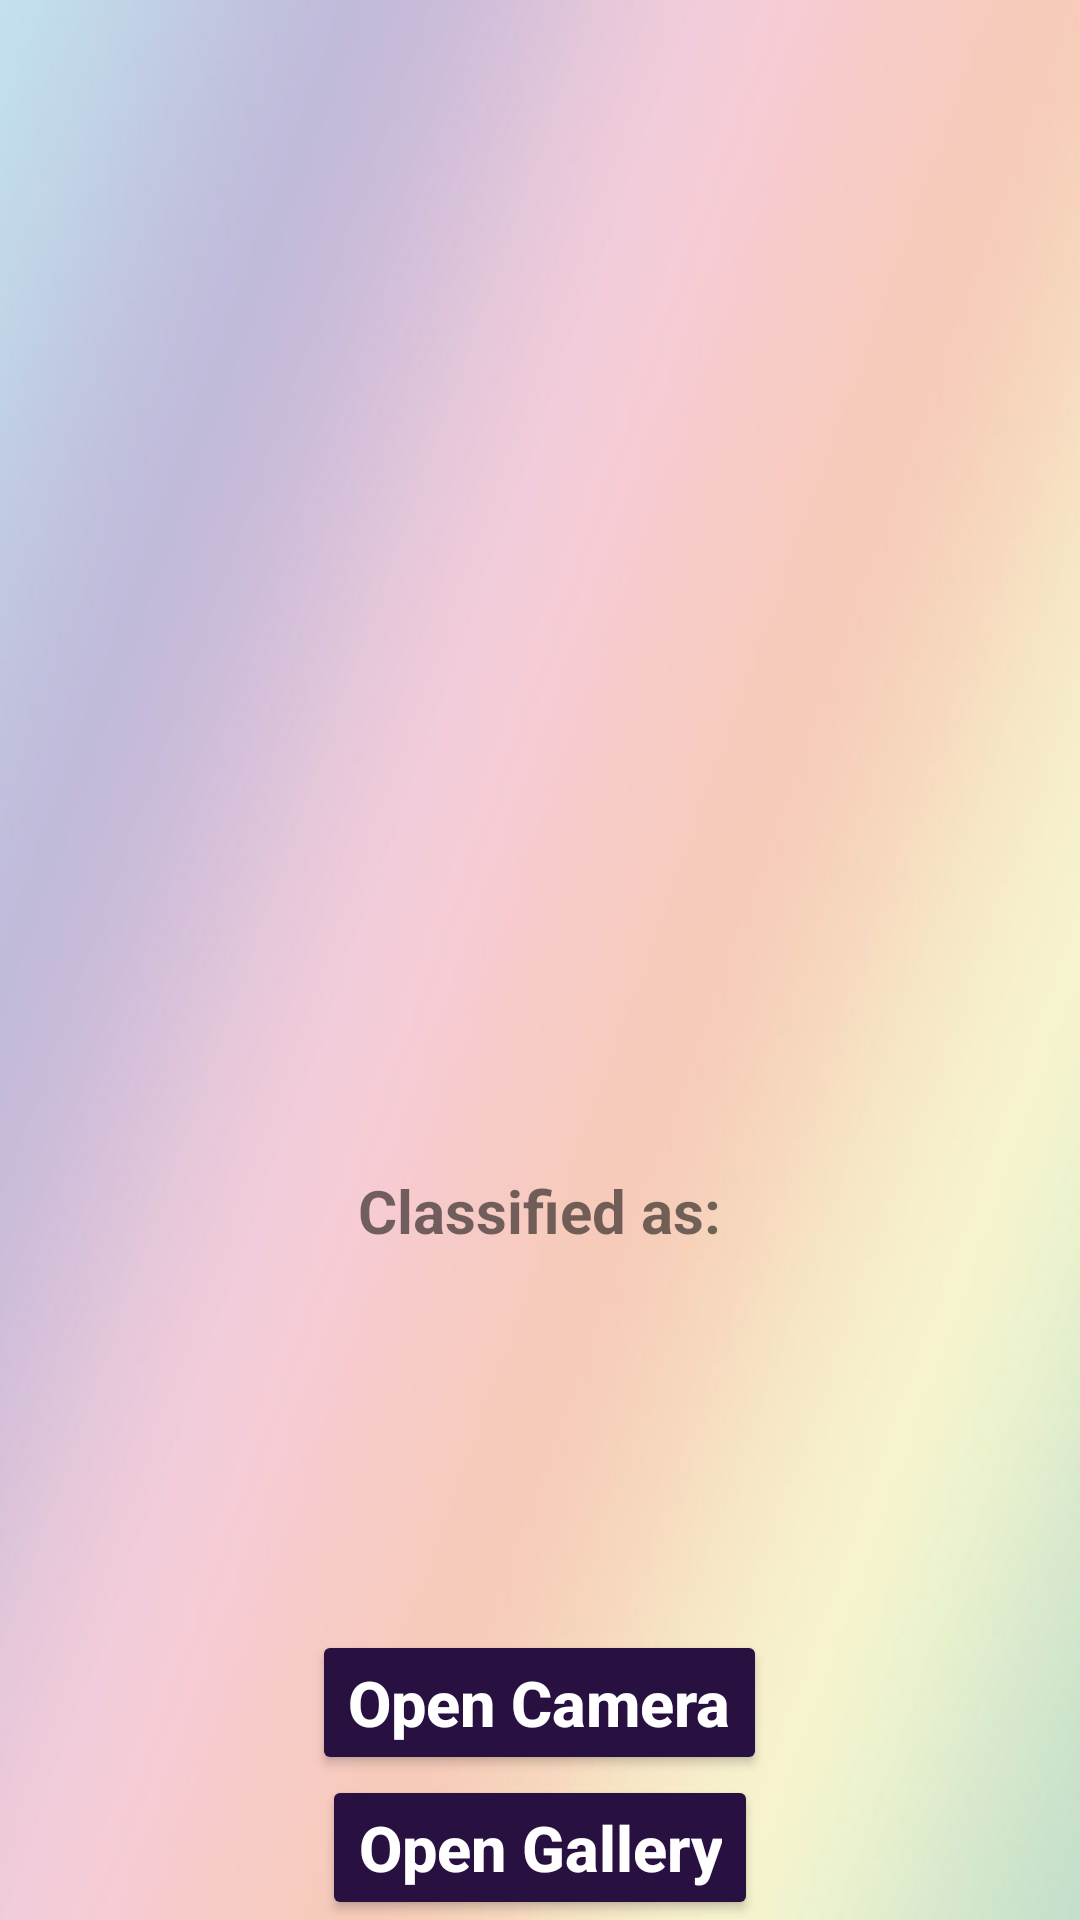

Android layout source for this screen:
<!-- AndroidManifest.xml: application theme Theme.Sqlite_Project -->
<!-- res/layout/activity_results.xml -->
<?xml version="1.0" encoding="utf-8"?>
<RelativeLayout xmlns:android="http://schemas.android.com/apk/res/android"
    xmlns:tools="http://schemas.android.com/tools"
    android:layout_width="match_parent"
    android:layout_height="match_parent"
    android:background="@drawable/mainbg"
    tools:context=".Results">

    <Button
        android:id="@+id/camera"
        android:layout_width="wrap_content"
        android:layout_height="wrap_content"
        android:layout_above="@id/gallery"
        android:layout_centerInParent="true"
        android:backgroundTint="#281040"
        android:text="@string/camera"
        android:textAllCaps="false"
        android:textColor="#FFFF"
        android:textSize="21sp"
        android:textStyle="bold" />


    <Button
        android:id="@+id/gallery"
        android:layout_width="wrap_content"
        android:layout_height="wrap_content"
        android:layout_alignParentBottom="true"
        android:layout_centerInParent="true"
        android:text="@string/gallery"
        android:textAllCaps="false"
        android:textSize="21sp"
        android:textStyle="bold"
        android:backgroundTint="#281040"
        android:textColor="#FFFF"/>

    <ImageView
        android:layout_width="370sp"
        android:layout_height="370sp"
        android:layout_centerHorizontal="true"
        android:id="@+id/imageView"
        android:layout_marginTop="10sp"
        />
    <TextView
        android:layout_width="wrap_content"
        android:layout_height="wrap_content"
        android:layout_centerHorizontal="true"
        android:text="Classified as:"
        android:textStyle="bold"
        android:textSize="20sp"
        android:id="@+id/classified"
        android:layout_below="@+id/imageView"
        android:layout_marginTop="10sp"
        />
    <TextView
        android:layout_width="wrap_content"
        android:layout_height="wrap_content"
        android:layout_centerHorizontal="true"
        android:text=""
        android:textColor="#C30000"
        android:textStyle="bold"
        android:textSize="27sp"
        android:id="@+id/result"
        android:layout_below="@+id/classified"
        />

</RelativeLayout>
<!-- resources referenced by this layout -->
<resources>
  <!-- drawable mainbg: jpg bitmap (drawable, 13311 bytes) -->
  <string name="camera">Open Camera</string>
  <string name="gallery">Open Gallery</string>
  <style name="Theme.Sqlite_Project" parent="Theme.MaterialComponents.DayNight.DarkActionBar">
          
          <item name="colorPrimary">@color/colorPrimary</item>
          <item name="colorPrimaryVariant">@color/colorPrimary</item>
          <item name="colorOnPrimary">@color/colorPrimary</item>
          
          <item name="colorSecondary">@color/colorAccent</item>
          <item name="colorSecondaryVariant">@color/colorAccent</item>
          <item name="colorOnSecondary">@color/colorAccent</item>
          
          <item name="android:statusBarColor" tools:targetApi="l">?attr/colorPrimaryVariant</item>
          
      </style>
  <!-- not gathered from this repository: default colours our renderer supplied (Android Studio template values) -->
  <color name="colorPrimary">#FF6200EE</color>
  <color name="colorAccent">#FF03DAC5</color>
</resources>
